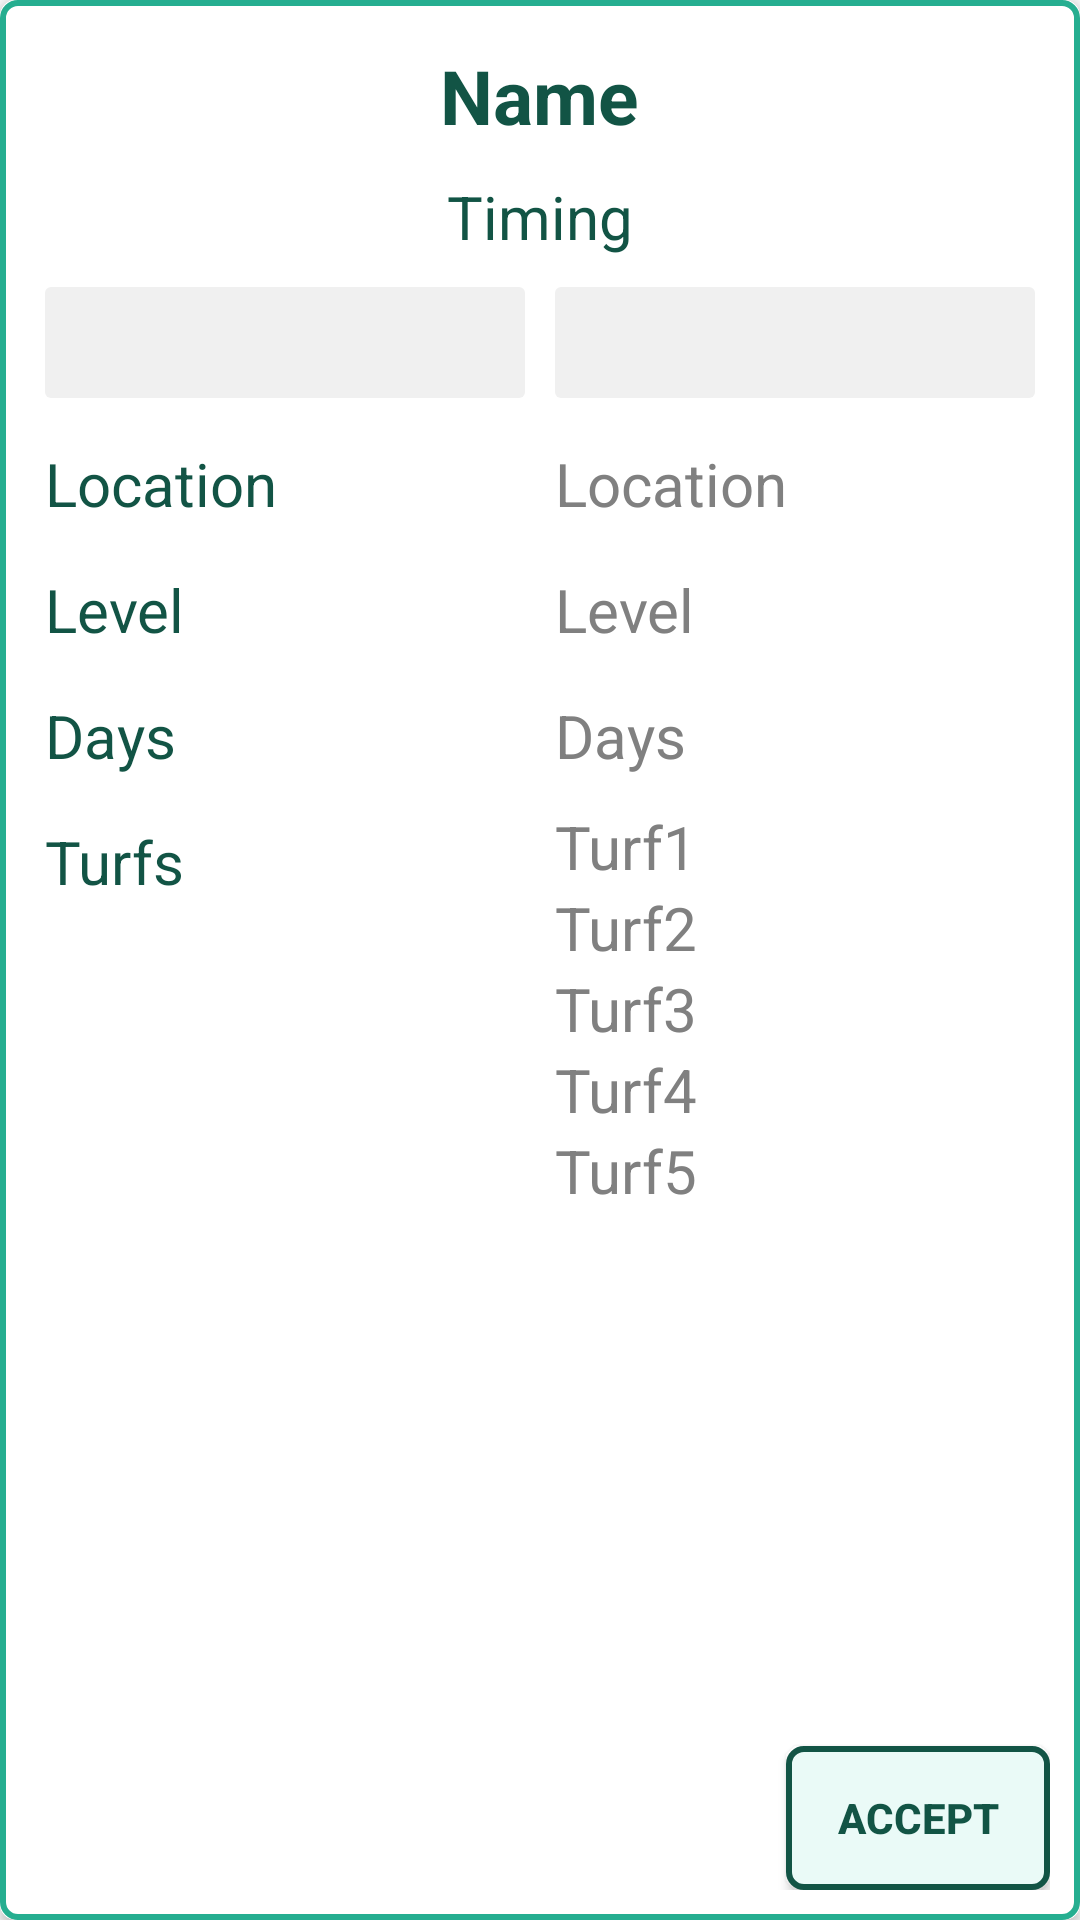

Produce the Android XML layout that renders to this screen, including the resource entries it uses.
<!-- AndroidManifest.xml: application theme AppTheme -->
<!-- res/layout/cardview_match_result.xml -->
<?xml version="1.0" encoding="utf-8"?>
<android.support.v7.widget.CardView
    xmlns:android="http://schemas.android.com/apk/res/android"
    xmlns:app="http://schemas.android.com/apk/res-auto"
    android:orientation="vertical" android:layout_width="match_parent"
    android:layout_height="match_parent"
    android:padding="10dp"
    android:layout_margin="5dp"
    android:elevation="3dp"
    app:cardCornerRadius="5dp"
    >

    <RelativeLayout
        android:layout_width="match_parent"
        android:layout_height="wrap_content"
        android:padding="10dp"
        android:background="@drawable/back_cardview_result"
        >
<LinearLayout
    android:orientation="vertical"
    android:layout_width="match_parent"
    android:layout_height="wrap_content">
        <TextView
            android:layout_width="wrap_content"
            android:layout_height="wrap_content"
            android:layout_gravity="center"
            android:text="Name"
            android:textStyle="bold"
            style="@style/CardLabel25"
            android:id="@+id/card_view_match_result_name"
            />
        <TextView
            android:layout_width="wrap_content"
            android:layout_height="wrap_content"
            android:layout_gravity="center"
            android:text="Timing"
            style="@style/CardLabel"
            />
        <LinearLayout
            android:layout_width="match_parent"
            android:layout_height="wrap_content"
            android:orientation="horizontal"
            >

            <TextView
                android:layout_width="match_parent"
                android:layout_height="wrap_content"
                android:id="@+id/card_view_match_result_start_time"
                android:textStyle="bold"
                android:textSize="20sp"
                android:layout_weight="0.5"
                android:layout_margin="5dp"
                android:padding="5dp"
                android:gravity="center"
                android:background="@drawable/time_format_background"
                />
            <TextView
                android:layout_width="match_parent"
                android:layout_height="wrap_content"
                android:id="@+id/card_view_match_result_end_time"
                android:textStyle="bold"
                android:textSize="20sp"
                android:layout_weight="0.5"
                android:layout_margin="5dp"
                android:padding="5dp"
                android:gravity="center"
                android:background="@drawable/time_format_background"
                />
        </LinearLayout>
        <LinearLayout
            android:layout_width="match_parent"
            android:layout_height="wrap_content"
            android:weightSum="2"
            android:orientation="horizontal"
            android:layout_marginTop="5dp"
            >
            <LinearLayout
                android:layout_height="wrap_content"
                android:layout_weight="1"
                android:layout_width="match_parent"
                android:orientation="vertical">
                <TextView
                    android:layout_width="wrap_content"
                    android:layout_height="wrap_content"
                    style="@style/CardLabel"
                    android:text="Location"
                    />
            </LinearLayout>
            <LinearLayout
                android:layout_height="wrap_content"
                android:layout_weight="1"
                android:layout_width="match_parent"
                android:orientation="vertical">
                <TextView
                    android:layout_width="wrap_content"
                    android:layout_height="wrap_content"
                    style="@style/CardLabelText"
                    android:text="Location"
                    android:id="@+id/card_view_match_result_location"
                    />
            </LinearLayout>
        </LinearLayout>
        <LinearLayout
            android:layout_width="match_parent"
            android:layout_height="wrap_content"
            android:weightSum="2"
            android:orientation="horizontal"
            android:layout_marginTop="5dp"
            >
            <LinearLayout
                android:layout_height="wrap_content"
                android:layout_weight="1"
                android:layout_width="match_parent"
                android:orientation="vertical">
                <TextView
                    android:layout_width="wrap_content"
                    android:layout_height="wrap_content"
                    style="@style/CardLabel"
                    android:text="Level"
                    />
            </LinearLayout>
            <LinearLayout
                android:layout_height="wrap_content"
                android:layout_weight="1"
                android:layout_width="match_parent"
                android:orientation="vertical">
                <TextView
                    android:layout_width="wrap_content"
                    android:layout_height="wrap_content"
                    style="@style/CardLabelText"
                    android:text="Level"
                    android:id="@+id/card_view_match_result_level"
                    />
            </LinearLayout>
            </LinearLayout>
        <LinearLayout
            android:layout_width="match_parent"
            android:layout_height="wrap_content"
            android:weightSum="2"
            android:orientation="horizontal"
            android:layout_marginTop="5dp"
            >
            <LinearLayout
                android:layout_height="wrap_content"
                android:layout_weight="1"
                android:layout_width="match_parent"
                android:orientation="vertical">
                <TextView
                    android:layout_width="wrap_content"
                    android:layout_height="wrap_content"
                    style="@style/CardLabel"
                    android:text="Days"
                    />
            </LinearLayout>
            <LinearLayout
                android:layout_height="wrap_content"
                android:layout_weight="1"
                android:layout_width="match_parent"
                android:orientation="vertical">
                <TextView
                    android:layout_width="wrap_content"
                    android:layout_height="wrap_content"
                    style="@style/CardLabelText"
                    android:text="Days"
                    android:id="@+id/card_view_match_result_days"
                    />
            </LinearLayout>
        </LinearLayout>
        <LinearLayout
            android:layout_width="match_parent"
            android:layout_height="wrap_content"
            android:weightSum="2"
            android:orientation="horizontal"
            android:layout_marginTop="5dp"
            android:layout_marginBottom="5dp"
            >
            <LinearLayout
                android:layout_height="wrap_content"
                android:layout_weight="1"
                android:layout_width="match_parent"
                android:orientation="vertical">
                <TextView
                    android:layout_width="wrap_content"
                    android:layout_height="wrap_content"
                    style="@style/CardLabel"
                    android:text="Turfs"
                    />
            </LinearLayout>
            <LinearLayout
                android:layout_height="wrap_content"
                android:layout_weight="1"
                android:layout_width="match_parent"
                android:orientation="vertical">
                <TextView
                    android:layout_width="wrap_content"
                    android:layout_height="wrap_content"
                    style="@style/CardLabelTextnopadding"
                    android:text="Turf1"
                    android:id="@+id/card_view_match_result_turf1"
                    />
                <TextView
                    android:layout_width="wrap_content"
                    android:layout_height="wrap_content"
                    style="@style/CardLabelTextnopadding"
                    android:text="Turf2"
                    android:id="@+id/card_view_match_result_turf2"
                    />
                <TextView
                    android:layout_width="wrap_content"
                    android:layout_height="wrap_content"
                    style="@style/CardLabelTextnopadding"
                    android:text="Turf3"
                    android:id="@+id/card_view_match_result_turf3"
                    />
                <TextView
                    android:layout_width="wrap_content"
                    android:layout_height="wrap_content"
                    style="@style/CardLabelTextnopadding"
                    android:text="Turf4"
                    android:id="@+id/card_view_match_result_turf4"
                    />
                <TextView
                    android:layout_width="wrap_content"
                    android:layout_height="wrap_content"
                    style="@style/CardLabelTextnopadding"
                    android:text="Turf5"
                    android:id="@+id/card_view_match_result_turf5"
                    />
            </LinearLayout>
        </LinearLayout>

        </LinearLayout>
        <Button
            android:layout_width="wrap_content"
            android:layout_height="wrap_content"
            style="@style/CardButton"
            android:text="ACCEPT"
            android:id="@+id/card_view_match_result_button_accept"
            android:background="@drawable/button_bordered"
            android:layout_alignParentBottom="true"
            android:layout_alignParentRight="true"
            />
    </RelativeLayout>
</android.support.v7.widget.CardView>
<!-- resources referenced by this layout -->
<resources>
  <!-- drawable back_cardview_result (drawable) -->
  <?xml version="1.0" encoding="utf-8"?>
  <shape xmlns:android="http://schemas.android.com/apk/res/android"
      android:shape="rectangle">
      <stroke android:color="@color/colorPrimary"
          android:width="2dp"/>
  
      <corners android:radius="5dp"/>
  
  </shape>
  <!-- drawable button_bordered (drawable) -->
  <?xml version="1.0" encoding="utf-8"?>
  <ripple xmlns:android="http://schemas.android.com/apk/res/android"
      xmlns:tools="http://schemas.android.com/tools"
      android:color="@color/ripple"
      >
      <item >
          <shape android:shape="rectangle">
              <solid android:color="@color/colorBackLight" />
              <stroke android:color="@color/colorPrimaryDark"
                  android:width="2dp"/>
              <corners android:radius="5dp"/>
  
          </shape>
      </item>
  </ripple>
  <!-- drawable time_format_background (drawable) -->
  <?xml version="1.0" encoding="utf-8"?>
  <shape xmlns:android="http://schemas.android.com/apk/res/android"
      android:shape="rectangle"
      >
      <solid android:color="#f0f0f0"
          />
      <corners android:radius="2dp"/>
  
  </shape>
  <style name="CardButton">
          <item name="android:layout_marginLeft">10dp</item>
          <item name="android:textColor">@color/colorPrimaryDark</item>
          <item name="android:textStyle">bold</item>
          <item name="android:padding">10dp</item>
  
      </style>
  <style name="CardLabel">
          <item name="android:textSize">20sp</item>
          <item name="android:textColor">@color/colorPrimaryDark</item>
          <item name="android:padding">5dp</item>
      </style>
  <style name="CardLabel25">
          <item name="android:textSize">25sp</item>
          <item name="android:textColor">@color/colorPrimaryDark</item>
          <item name="android:padding">5dp</item>
      </style>
  <style name="CardLabelText">
          <item name="android:textSize">20sp</item>
          <item name="android:textColor">#808080</item>
          <item name="android:padding">5dp</item>
      </style>
  <style name="CardLabelTextnopadding">
          <item name="android:textSize">20sp</item>
          <item name="android:textColor">#808080</item>
          <item name="android:paddingLeft">5dp</item>
          <item name="android:paddingRight">5dp</item>
      </style>
  <style name="AppTheme" parent="Theme.AppCompat.Light.DarkActionBar">
          
          <item name="colorPrimary">@color/colorPrimary</item>
          <item name="colorPrimaryDark">@color/colorPrimaryDark</item>
          <item name="colorAccent">@color/colorAccent</item>
      </style>
  <color name="colorPrimary">#26ae90</color>
  <color name="ripple">#96e8d6</color>
  <color name="colorBackLight">#eafaf7</color>
  <color name="colorPrimaryDark">#125445</color>
  <color name="colorAccent">#2ed1ae</color>
</resources>
